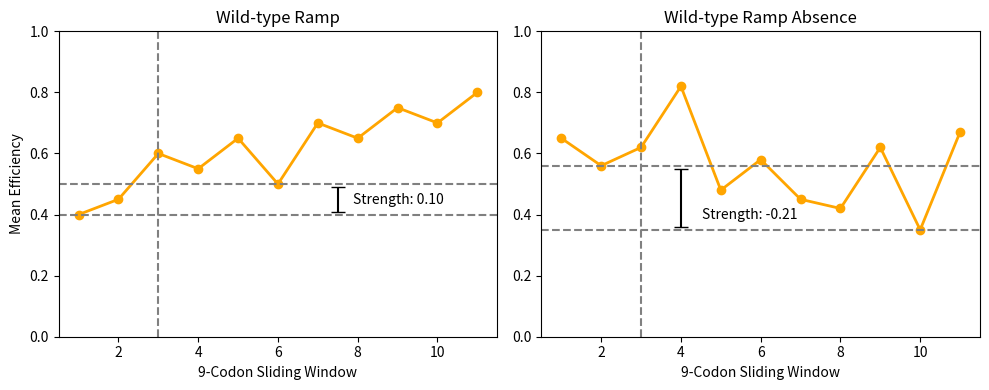

The script that saved this image:
# This script creates two hypothetical plots side by side to illustrate how ramp strength and 
# robustness scores are calculated.

import matplotlib.pyplot as plt

def createPlotsSideBySide(yPoints1, yPoints2, plotPath):
    xPoints1 = list(range(1, len(yPoints1) + 1))
    xPoints2 = list(range(1, len(yPoints2) + 1))

    # note: ramp cutoff is normally 8% of the total length of the list by default, 
    # but here we set it manually for demonstration purposes
    ramp_cutoff1 = 3
    ramp_cutoff2 = 3

    # get the minimum in ramp and non-ramp regions
    min_ramp_region1 = min(yPoints1[:ramp_cutoff1+1])
    min_non_ramp_region1 = min(yPoints1[ramp_cutoff1+1:])
    min_ramp_region2 = min(yPoints2[:ramp_cutoff2+1])
    min_non_ramp_region2 = min(yPoints2[ramp_cutoff2+1:])

    # create figure with two subplots side by side
    fig, axes = plt.subplots(1, 2, figsize=(10, 4))

    # plot the first figure (ramp present)
    axes[0].plot(xPoints1, yPoints1, marker='o', linestyle='-', color='orange', linewidth=2)
    axes[0].axhline(y=min_ramp_region1, color='gray', linestyle='--')
    axes[0].axhline(y=min_non_ramp_region1, color='gray', linestyle='--')
    axes[0].axvline(x=ramp_cutoff1, color='gray', linestyle='--')
    axes[0].set_ylim(0, 1)
    axes[0].set_xlabel("9-Codon Sliding Window")
    axes[0].set_ylabel("Mean Efficiency")
    axes[0].set_title("Wild-type Ramp")
    # plot the ramp strength score as text between the two horizontal lines
    ramp_strength_score1 = min_non_ramp_region1 - min_ramp_region1
    axes[0].text(0.775, 0.425, f"Strength: {ramp_strength_score1:.2f}", transform=axes[0].transAxes, 
                 fontsize=10, verticalalignment='bottom', horizontalalignment='center')
    # draw error bars between the two horizontal lines
    axes[0].errorbar(7.5, (min_ramp_region1 + min_non_ramp_region1) / 2, 
                     yerr=[(ramp_strength_score1 - 0.02) / 2], color='black', capsize=5)

    # plot the second figure (ramp absent)
    axes[1].plot(xPoints2, yPoints2, marker='o', linestyle='-', color='orange', linewidth=2)
    axes[1].axhline(y=min_ramp_region2, color='gray', linestyle='--')
    axes[1].axhline(y=min_non_ramp_region2, color='gray', linestyle='--')
    axes[1].axvline(x=ramp_cutoff2, color='gray', linestyle='--')
    axes[1].set_ylim(0, 1)
    axes[1].set_xlabel("9-Codon Sliding Window")
    axes[1].set_title("Wild-type Ramp Absence")
    # plot the ramp strength score as text between the two horizontal lines
    ramp_strength_score2 = min_non_ramp_region2 - min_ramp_region2
    axes[1].text(0.475, 0.375, f"Strength: {ramp_strength_score2:.2f}", transform=axes[1].transAxes, 
                 fontsize=10, verticalalignment='bottom', horizontalalignment='center')
    # draw error bars between the two horizontal lines
    axes[1].errorbar(4, (min_ramp_region2 + min_non_ramp_region2) / 2, 
                    yerr=[(ramp_strength_score2*-1 - 0.02) / 2], color='black', capsize=5)

    plt.tight_layout()
    plt.savefig(plotPath, dpi=350)

    print(f"Plots saved as {plotPath}")

yPoints1 = [0.4, 0.45, 0.6, 0.55, 0.65, 0.5, 0.7, 0.65, 0.75, 0.7, 0.8]
yPoints2 = [0.65, 0.56, 0.62, 0.82, 0.48, 0.58, 0.45, 0.42, 0.62, 0.35, 0.67]

createPlotsSideBySide(yPoints1, yPoints2, "hypothetical_plots.png")
